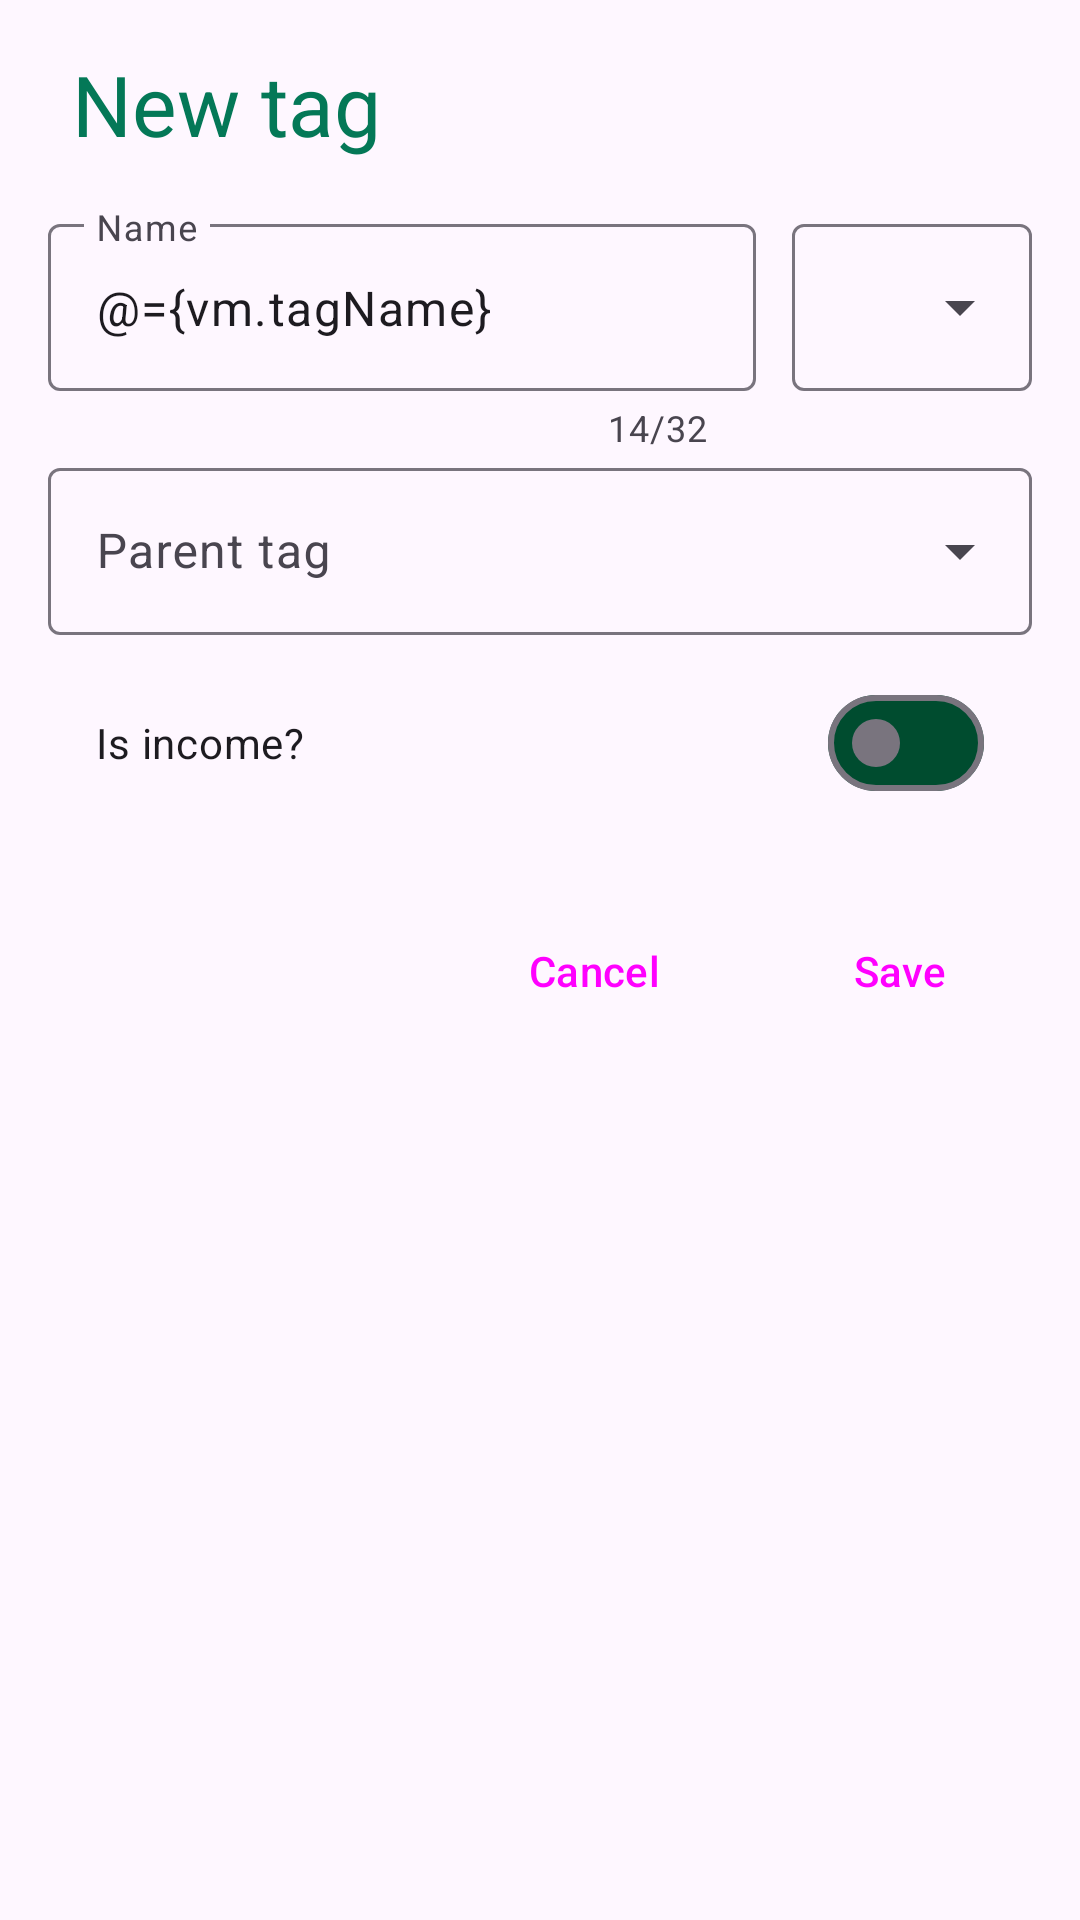

This screen was rendered from an Android layout file. Write that file and the resources it references.
<!-- AndroidManifest.xml: application theme Theme.SaveApp -->
<!-- res/layout/fragment_new_tag.xml -->
<?xml version="1.0" encoding="utf-8"?>
<layout xmlns:android="http://schemas.android.com/apk/res/android"
    xmlns:app="http://schemas.android.com/apk/res-auto">

    <data>
        <variable
            name="vm"
            type="com.ferrariofilippo.saveapp.view.viewmodels.NewTagViewModel" />
    </data>

    <ScrollView
        android:layout_width="match_parent"
        android:layout_height="match_parent">

        <RelativeLayout
            android:layout_width="match_parent"
            android:layout_height="wrap_content"
            android:padding="16dp">

            <TextView
                android:id="@+id/add_tag_title"
                android:layout_width="match_parent"
                android:layout_height="wrap_content"
                android:layout_marginStart="8dp"
                android:layout_marginBottom="16dp"
                android:ellipsize="end"
                android:maxLines="1"
                android:text="@string/new_tag"
                android:textAppearance="?attr/textAppearanceHeadlineMedium"
                android:textColor="?attr/colorPrimary" />

            <com.google.android.material.textfield.TextInputLayout
                android:id="@+id/tagNameInput"
                android:layout_width="0dp"
                android:layout_height="wrap_content"
                android:layout_below="@id/add_tag_title"
                android:layout_alignParentStart="true"
                android:layout_toStartOf="@id/colorInput"
                android:enabled="@{vm.oldTag == null || vm.oldTag.id != 1}"
                android:hint="@string/name_hint"
                app:counterEnabled="true"
                app:counterMaxLength="32"
                app:endIconMode="clear_text">

                <com.google.android.material.textfield.TextInputEditText
                    android:layout_width="match_parent"
                    android:layout_height="match_parent"
                    android:text="@={vm.tagName}" />

            </com.google.android.material.textfield.TextInputLayout>

            <com.google.android.material.textfield.TextInputLayout
                android:id="@+id/colorInput"
                style="@style/Widget.Material3.TextInputLayout.OutlinedBox.ExposedDropdownMenu"
                android:layout_width="80dp"
                android:layout_height="wrap_content"
                android:layout_below="@id/add_tag_title"
                android:layout_alignParentEnd="true"
                android:layout_marginStart="12dp"
                app:boxBackgroundColor="@{vm.tagColor}">

                <AutoCompleteTextView
                    android:layout_width="match_parent"
                    android:layout_height="wrap_content"
                    android:contentDescription="@string/tag_color_picker"
                    android:ellipsize="end"
                    android:inputType="none"
                    android:maxLines="1"
                    android:textColor="@color/transparent" />

            </com.google.android.material.textfield.TextInputLayout>

            <com.google.android.material.textfield.TextInputLayout
                android:id="@+id/tagParentInput"
                style="@style/Widget.Material3.TextInputLayout.OutlinedBox.ExposedDropdownMenu"
                android:layout_width="match_parent"
                android:layout_height="wrap_content"
                android:layout_below="@id/tagNameInput"
                android:hint="@string/parent_tag">

                <AutoCompleteTextView
                    android:layout_width="match_parent"
                    android:layout_height="wrap_content"
                    android:inputType="none" />

            </com.google.android.material.textfield.TextInputLayout>

            <com.google.android.material.materialswitch.MaterialSwitch
                android:id="@+id/isIncomeSwitch"
                android:layout_width="match_parent"
                android:layout_height="wrap_content"
                android:layout_below="@id/tagParentInput"
                android:layout_marginTop="12dp"
                android:checked="@={vm.isIncomeTag}"
                android:enabled="@{vm.isIncomeTagSwitchEnabled}"
                android:paddingHorizontal="16dp"
                android:text="@string/is_income_tag" />

            <Button
                android:id="@+id/cancelButton"
                style="@style/Widget.Material3.Button.OutlinedButton"
                android:layout_width="wrap_content"
                android:layout_height="wrap_content"
                android:layout_below="@id/isIncomeSwitch"
                android:layout_marginTop="28dp"
                android:layout_toStartOf="@id/saveButton"
                android:text="@string/cancel" />

            <Button
                android:id="@+id/saveButton"
                style="@style/Widget.Material3.Button.TonalButton"
                android:layout_width="wrap_content"
                android:layout_height="wrap_content"
                android:layout_below="@id/isIncomeSwitch"
                android:layout_alignParentEnd="true"
                android:layout_marginStart="12dp"
                android:layout_marginTop="28dp"
                android:text="@string/save" />
        </RelativeLayout>
    </ScrollView>
</layout>
<!-- resources referenced by this layout -->
<resources>
  <color name="transparent">#00000000</color>
  <string name="cancel">Cancel</string>
  <string name="is_income_tag">Is income?</string>
  <string name="name_hint">Name</string>
  <string name="new_tag">New tag</string>
  <string name="parent_tag">Parent tag</string>
  <string name="save">Save</string>
  <string name="tag_color_picker">Tag color picker</string>
  <style name="Theme.SaveApp" parent="Theme.Material3.Light.NoActionBar">
          
          <item name="colorPrimary">@color/emerald_700</item>
          <item name="colorOnPrimary">@color/black</item>
          
          <item name="android:statusBarColor">?attr/colorSurface</item>
          <item name="android:windowLightStatusBar">true</item>
  
          <item name="colorPrimaryContainer">@color/emerald_100</item>
          <item name="colorOnPrimaryContainer">@color/emerald_800</item>
          <item name="colorSecondaryContainer">@color/emerald_100</item>
          <item name="colorSurfaceContainerHighest">@color/emerald_900</item>
          <item name="colorOnPrimaryFixedVariant">@color/gray_700</item>
      </style>
  <color name="emerald_700">#047857</color>
  <color name="black">#FF000000</color>
  <color name="emerald_100">#B2DFD2</color>
  <color name="emerald_800">#00684A</color>
  <color name="emerald_900">#004C2F</color>
  <color name="gray_700">#616161</color>
</resources>
